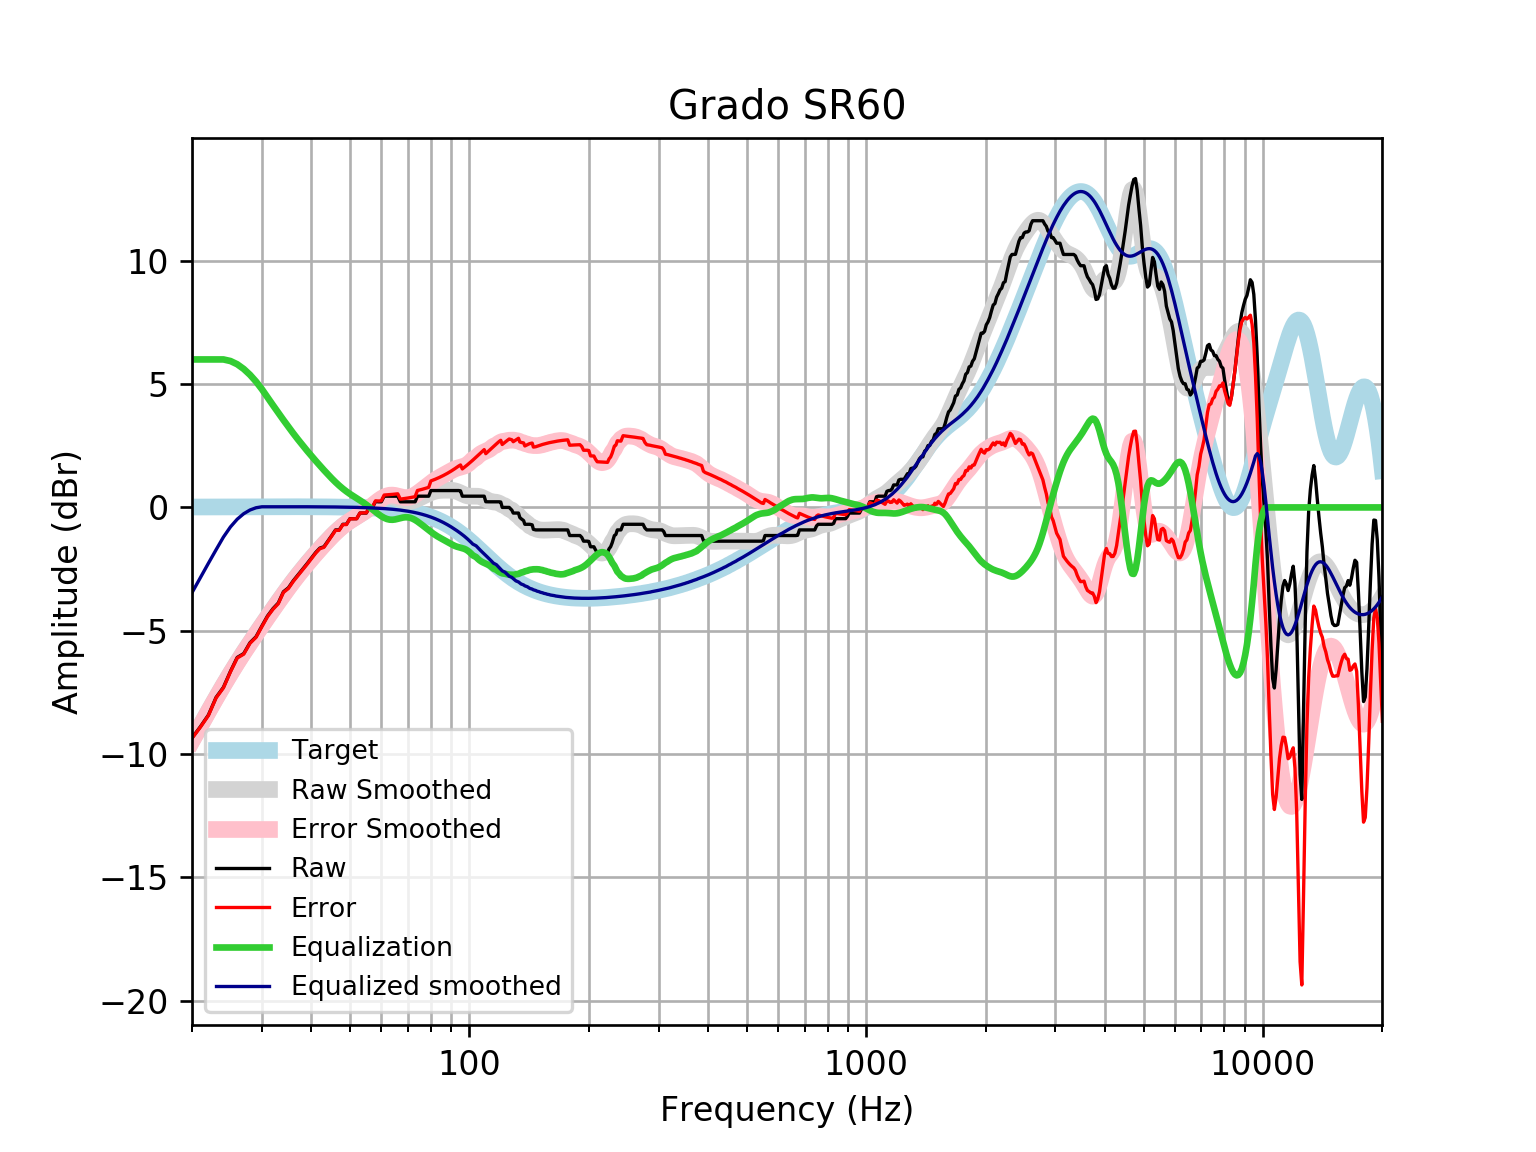

Values plotted in this chart, from the file beside it:
frequency, raw, error, smoothed, error_smoothed, equalization, equalized_raw, equalized_smoothed, target
20, -9.345, -9.361, -9.456, -9.473, 6, -3.345, -3.456, 0.01648
21, -8.889, -8.907, -8.842, -8.86, 6, -2.889, -2.842, 0.01765
22, -8.416, -8.434, -8.262, -8.281, 6.0, -2.416, -2.262, 0.01876
23, -7.701, -7.721, -7.716, -7.735, 6.0, -1.701, -1.716, 0.01983
24, -7.293, -7.314, -7.203, -7.223, 6, -1.293, -1.203, 0.02084
25, -6.645, -6.667, -6.726, -6.748, 5.936, -0.7096, -0.79, 0.02179
26, -6.082, -6.105, -6.282, -6.305, 5.805, -0.2778, -0.4775, 0.02269
27, -5.926, -5.949, -5.869, -5.892, 5.614, -0.3117, -0.2547, 0.02353
28, -5.485, -5.509, -5.482, -5.506, 5.377, -0.1076, -0.1044, 0.02431
29, -5.242, -5.267, -5.117, -5.142, 5.103, -0.1392, -0.01363, 0.02502
30, -4.808, -4.834, -4.769, -4.795, 4.795, -0.01358, 0.02567, 0.02566
31, -4.401, -4.427, -4.436, -4.463, 4.463, 0.06169, 0.02623, 0.02622
32, -4.103, -4.129, -4.117, -4.144, 4.144, 0.04099, 0.02668, 0.02668
33, -3.875, -3.902, -3.81, -3.837, 3.837, -0.03723, 0.02704, 0.02704
34, -3.419, -3.446, -3.517, -3.545, 3.545, 0.1259, 0.02728, 0.02728
35, -3.257, -3.284, -3.239, -3.266, 3.266, 0.0092, 0.0274, 0.0274
36, -2.971, -2.999, -2.975, -3.003, 3.003, 0.03149, 0.02739, 0.02739
37, -2.735, -2.762, -2.727, -2.754, 2.754, 0.01907, 0.02723, 0.02723
38, -2.507, -2.534, -2.493, -2.52, 2.52, 0.01276, 0.02691, 0.02692
39, -2.279, -2.306, -2.272, -2.299, 2.299, 0.01948, 0.02643, 0.02644
40, -2.051, -2.077, -2.063, -2.089, 2.089, 0.0376, 0.02578, 0.02579
41, -1.826, -1.851, -1.864, -1.889, 1.889, 0.06253, 0.02495, 0.02496
42, -1.648, -1.672, -1.674, -1.698, 1.698, 0.04986, 0.02393, 0.02393
43, -1.595, -1.618, -1.492, -1.515, 1.515, -0.08074, 0.02272, 0.02272
44, -1.368, -1.389, -1.319, -1.341, 1.341, -0.02694, 0.0213, 0.0213
45, -1.14, -1.159, -1.157, -1.176, 1.176, 0.03688, 0.01968, 0.01967
46, -0.9117, -0.9295, -1.006, -1.024, 1.024, 0.1124, 0.01785, 0.01783
47, -0.9117, -0.9274, -0.869, -0.8848, 0.8848, -0.02693, 0.01579, 0.01577
48, -0.6838, -0.6972, -0.7459, -0.7594, 0.7594, 0.07569, 0.0135, 0.01347
49, -0.6838, -0.6947, -0.6368, -0.6478, 0.6478, -0.03597, 0.01097, 0.01094
50, -0.4558, -0.464, -0.5399, -0.5481, 0.5481, 0.09225, 0.008186, 0.008144
51, -0.4558, -0.4609, -0.4523, -0.4574, 0.4574, 0.001541, 0.005126, 0.00508
52, -0.4558, -0.4576, -0.3701, -0.3719, 0.3719, -0.08396, 0.001774, 0.001724
53, -0.2279, -0.226, -0.2895, -0.2876, 0.2876, 0.0597, -0.001894, -0.001946
54, -0.2279, -0.222, -0.2072, -0.2013, 0.2013, -0.02666, -0.005905, -0.005958
55, -0.2279, -0.2176, -0.121, -0.1107, 0.1107, -0.1172, -0.01029, -0.01034
56, -2.7755575615628914e-17, 0.01514, -0.03063, -0.01555, 0.01555, 0.01555, -0.01508, -0.01514
57, -2.7755575615628914e-17, 0.02038, 0.0623, 0.08263, -0.08263, -0.08263, -0.02033, -0.02038
58, 0.2404, 0.2665, 0.1544, 0.1805, -0.1805, 0.05989, -0.02607, -0.02611
59, 0.2279, 0.2603, 0.241, 0.2734, -0.2734, -0.04544, -0.03234, -0.03238
60, 0.2279, 0.2672, 0.3166, 0.3558, -0.3558, -0.1279, -0.03921, -0.03925
61, 0.4558, 0.5026, 0.376, 0.4227, -0.4227, 0.03314, -0.04672, -0.04675
62, 0.4558, 0.5108, 0.415, 0.4699, -0.4699, -0.0141, -0.05494, -0.05496
63, 0.4558, 0.5198, 0.4316, 0.4955, -0.4955, -0.03968, -0.06392, -0.06393
64, 0.4558, 0.5296, 0.4264, 0.5001, -0.5001, -0.04429, -0.07372, -0.07373
65, 0.4558, 0.5402, 0.4029, 0.4873, -0.4873, -0.03145, -0.0844, -0.08441
66, 0.4558, 0.5519, 0.367, 0.4631, -0.4631, -0.007211, -0.09604, -0.09603
67, 0.2279, 0.3366, 0.3264, 0.435, -0.435, -0.2071, -0.1087, -0.1087
68, 0.2279, 0.3503, 0.2888, 0.4112, -0.4112, -0.1833, -0.1224, -0.1224
69, 0.2279, 0.3651, 0.2611, 0.3983, -0.3983, -0.1704, -0.1372, -0.1372
70, 0.2279, 0.3812, 0.2478, 0.4011, -0.4011, -0.1732, -0.1533, -0.1533
71, 0.2279, 0.3985, 0.2508, 0.4214, -0.4214, -0.1935, -0.1706, -0.1706
72, 0.2279, 0.4171, 0.2692, 0.4584, -0.4584, -0.2305, -0.1892, -0.1892
73, 0.2279, 0.4371, 0.3002, 0.5094, -0.5094, -0.2815, -0.2092, -0.2092
74, 0.4558, 0.6864, 0.3399, 0.5705, -0.5705, -0.1147, -0.2306, -0.2305
75, 0.4558, 0.7092, 0.3846, 0.6381, -0.6381, -0.1822, -0.2535, -0.2534
76, 0.4558, 0.7336, 0.4312, 0.709, -0.709, -0.2532, -0.2778, -0.2778
77, 0.4558, 0.7595, 0.4774, 0.7811, -0.7811, -0.3253, -0.3037, -0.3037
78, 0.4558, 0.787, 0.5217, 0.8529, -0.8529, -0.3971, -0.3312, -0.3312
79, 0.4558, 0.8161, 0.5629, 0.9233, -0.9233, -0.4674, -0.3604, -0.3603
... 553 more rows
